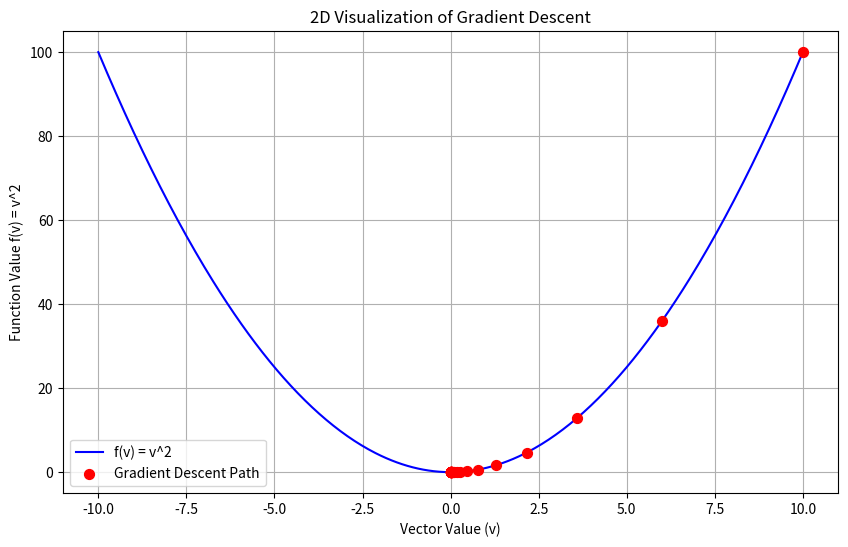
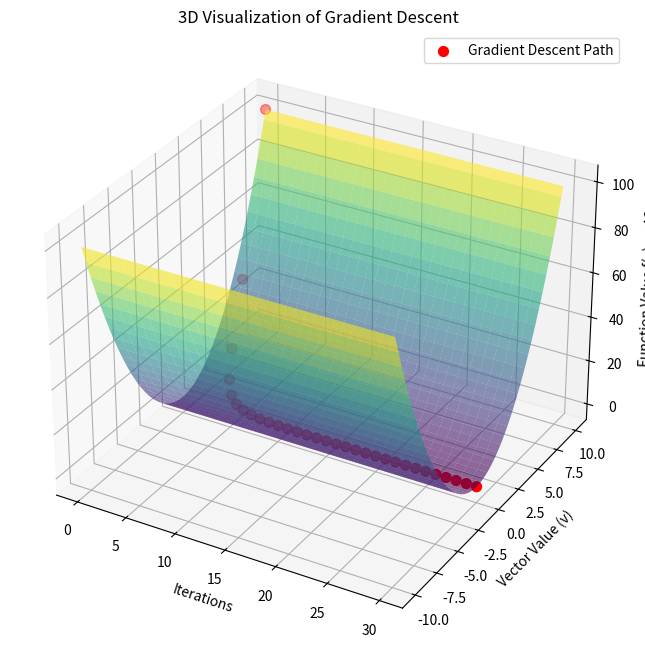

Recreate these plots in Python, in order.
# This program demonstrates gradient descent on the function f(v) = v^2.
# It includes the following components:
#
# 1. Import Statements:
#    - Import required libraries: numpy for numerical operations and matplotlib for plotting.
#
# 2. Gradient Descent Functions:
#    - `gradient_descent`: Finds the final minimum position by iteratively adjusting the vector 
#      based on the gradient, learning rate, and initial position.
#    - `gradient_descent_collect`: Collects each vector position at each step, which is useful 
#      for visualizing the gradient descent path.
#    - `gradient_function`: Defines the gradient of the function f(v) = v^2, which is used 
#      in the gradient descent calculations.
#
# 3. Parameters:
#    - Starting position (start_value), learning rate (learning_rate), maximum iterations 
#      (max_iterations), and tolerance (tolerance) are defined to control the gradient descent process.
#
# 4. Gradient Descent Execution:
#    - `gradient_descent_collect` is called with the specified parameters to perform gradient 
#      descent and collect each step's values for visualization.
#
# 5. Visualization:
#    - A 2D plot is created to show the function f(v) = v^2 and the gradient descent path.
#    - The plot includes:
#      - The function f(v) = v^2 represented as a smooth curve.
#      - Points indicating each step of the gradient descent process.
#      - Labels, title, legend, and grid for readability.
import numpy as np
import matplotlib.pyplot as plt
from mpl_toolkits.mplot3d import Axes3D

def gradient_descent(gradient, start, learn_rate, n_iter):
    vector = start
    for _ in range(n_iter):
        diff = -learn_rate * gradient(vector)
        vector += diff
    return vector

def gradient_descent_collect(gradient, start, learn_rate, n_iter, tolerance):
    vector = start
    history = [vector]
    for _ in range(n_iter):
        diff = -learn_rate * gradient(vector)
        if np.all(np.abs(diff) <= tolerance):
            break
        vector += diff
        history.append(vector)
    return history

def gradient_function(v):
    return 2 * v

# Parameters
start_value = 10.0
learning_rate = 0.2
max_iterations = 50
tolerance = 1e-06

# Perform gradient descent and collect the path
values = gradient_descent_collect(
    gradient=gradient_function,
    start=start_value,
    learn_rate=learning_rate,
    n_iter=max_iterations,
    tolerance=tolerance
)

# 2D Plot
plt.figure(figsize=(10, 6))
v_range = np.linspace(-10, 10, 400)
plt.plot(v_range, v_range**2, label='f(v) = v^2', color='blue')

# Plot gradient descent path
vectors = np.array(values)
function_values = vectors**2
plt.scatter(vectors, function_values, color='red', zorder=5, label='Gradient Descent Path', s=50)

# Configure 2D plot
plt.xlabel('Vector Value (v)')
plt.ylabel('Function Value f(v) = v^2')
plt.title('2D Visualization of Gradient Descent')
plt.legend()
plt.grid(True)
plt.show()

# Prepare data for 3D plot
iterations = np.arange(len(values))  # x-axis: iteration number
vectors = np.array(values)  # y-axis: vector values
function_values = vectors**2  # z-axis: f(v) = v^2

# Create a 3D plot
fig = plt.figure(figsize=(10, 8))
ax = fig.add_subplot(111, projection='3d')

# Plot the surface (parabola f(v) = v^2)
v_range = np.linspace(-10, 10, 100)
V, I = np.meshgrid(v_range, iterations)
Z = V**2
ax.plot_surface(I, V, Z, cmap='viridis', alpha=0.6)

# Plot the gradient descent steps
ax.scatter(iterations, vectors, function_values, color='r', s=50, label='Gradient Descent Path')

# Configure 3D plot
ax.set_xlabel('Iterations')
ax.set_ylabel('Vector Value (v)')
ax.set_zlabel('Function Value f(v) = v^2')
ax.set_title('3D Visualization of Gradient Descent')

plt.legend()
plt.show()
